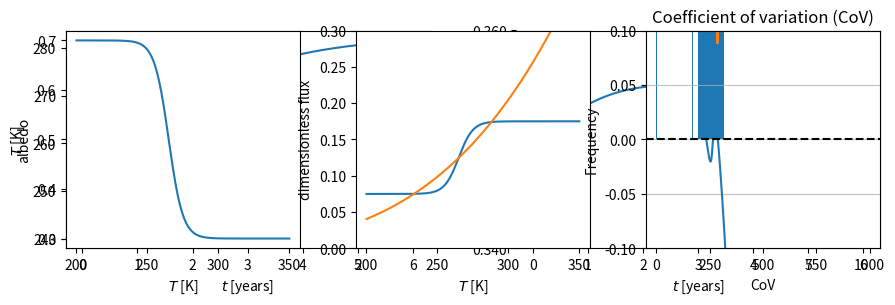

Source code (Python):
# Import relevant packages

import matplotlib.pyplot as plt
import numpy as np
from scipy.integrate import odeint    # for solving ODEs
from scipy.optimize import fsolve     # to find roots

# Define physical parameters

S0 = 1368.0       # W/m^2
T0 = 288.0        # Kelvin (reference temperature scale)
T_init = 240.0    # Kelvin (some initial condition)
a_init = 0.35     # initial condition for albedo
emissivity = 0.61 # so that Teq = 288 K
sigma = 5.67e-8   # W/(m^2 K^4)
beta = 5.0        # noise parameter
delta = 1e-2      # ratio of time scales tT/ta
year_to_sec = 3153600    # 1 year in seconds

# Define simulation parameters (set the time step, initialize arrays)

timesteps = 500  # Number of time steps
timepoints = np.linspace(0, 6, timesteps)    # in years
tempsteps = 350  # Number of temperature steps
temperature_range = np.linspace(200, 350, tempsteps)
albedo = np.zeros(tempsteps)
rad_incoming = np.zeros(tempsteps)
rad_outgoing = np.zeros(tempsteps)

# Model definitions

# Function defining the energy balance ODE model for temperature T(t)
def dT_dt(y, albedo):
    T = y
    rin = T0 * IncomingRad(albedo)
    rout = T0 * OutgoingRad(T)
    dTdt = rin - rout
    return dTdt

# Function defining the albedo dynamics
def da_dt(T, y):
    a = y
    aeq = AlbedoEq(T)
    dadt = delta*(aeq - a)
    return dadt

# Function calculating the (temperature-dependent) equilibrium albedo aeq(T)
def AlbedoEq(T):
    a_ice = 0.7
    a_water = 0.3
    Tc = 265.0    # transition point
    wT = 20.0     # transition width
    A = (a_ice + a_water) / 2
    B = (a_ice - a_water) / 2
    return A - B*np.tanh((T - Tc)/(wT/2))

# Function calculating incoming radiation, scaled by the solar constant S0 (with or without stochastic noise)
# Note: This is dimensionless
def IncomingRad(albedo):
    return (1.0 - albedo) / 4

# Function calculating outgoing radiation (Stefan--Boltzmann), scaled by the solar constant S0
# Note: This is dimensionless
def OutgoingRad(T):
    return (emissivity * sigma / S0) * (T)**4 

# For our ODE solver, we need to put the system in vector form: d[T,a]/dt = [f(T,a),g(T,a)]
# State variables:  State[0] -> temperature;  State[1] -> albedo
def dState_dt(State, t):
    return [dT_dt(State[0],State[1]), da_dt(State[0],State[1])]

# Solve the equation.
State_init = [T_init, a_init]
State_sol = odeint(dState_dt, State_init, timepoints)
Temperature = State_sol[:,0]
Albedo = State_sol[:,1]

plt.figure(1, figsize=(9, 3))
plt.subplot(1, 2, 1)
plt.plot(timepoints, Temperature)
plt.xlabel('$t$ [years]')
plt.ylabel('$T$ [K]')

plt.subplot(1, 2, 2)
plt.plot(timepoints, Albedo)
plt.xlabel('$t$ [years]')
plt.ylabel('albedo')
plt.ylim([0.34,0.36])

plt.tight_layout()

# Calculate albedo and radiation for given tempeature range (no stochastic noise)

albedo_func = AlbedoEq(temperature_range)
rad_incoming = IncomingRad(albedo_func)
rad_outgoing = OutgoingRad(temperature_range)
rad_diff = rad_incoming - rad_outgoing

plt.figure(1, figsize=(9, 3))
plt.subplot(1, 3, 1)
plt.plot(temperature_range, albedo_func)
plt.ylabel('albedo')
plt.xlabel('$T$ [K]')

plt.subplot(1, 3, 2)
plt.plot(temperature_range, rad_incoming)
plt.plot(temperature_range, rad_outgoing)
plt.xlabel('$T$ [K]')
plt.ylabel('dimensionless flux')
plt.ylim([0,0.3])

plt.subplot(1, 3, 3)
plt.plot(temperature_range, rad_diff)
#plt.plot(temperature_range, np.zeros(temperature_range))
plt.axhline(y=0,ls='--',c='k')
plt.xlabel('$T$ [K]')
plt.ylabel('dimensionless flux')
plt.ylim([-0.1,0.1])

plt.tight_layout()

def flux_diff(T):
    return IncomingRad(AlbedoEq(T)) - OutgoingRad(T)

fixedpt = fsolve(flux_diff,220.0)    # T = 220 is a starting guess
print("T = %.2f K" %fixedpt)

# Noise parameters
# These should equate to the variance in the overal noise distribution
eta_T = 5
eta_a = 0.01

# Define time span for simulations

num_sims = 1000 # number of runs

time_init = 0
time_end = 1000
NumStep = 1000 # number of time steps
dt = float(time_end - time_init) / NumStep # time step

ts = np.arange(time_init, time_end, dt)
Tstoc = np.zeros((num_sims,NumStep))    # initialize T
Astoc = np.zeros((num_sims,NumStep))    # initialize a

T_init = 280
a_init = 0.35

Tstoc[:,0] = T_init
Astoc[:,0] = a_init

# Noise function
def dW(delta_t): 
    """Sample a random number at each call."""
    return np.random.normal(loc = 0.0, scale = np.sqrt(delta_t)) # scale variance by time step

# Euler–Maruyama method
for k in range(num_sims):
    for i in range(1, ts.size):
        t = (i-1) * dt
        T = Tstoc[k,i-1]
        a = Astoc[k,i-1]
        Tstoc[k,i] = T + dT_dt(T, a)*dt + eta_T * dW(dt)
        Astoc[k,i] = a + da_dt(T, a)*dt + eta_a * dW(dt)

for k in range (3):
    plt.plot(ts, Tstoc[k,:], color = 'C0')
    plt.xlabel('$t$ [years]')
    plt.ylabel('$T$ [K]')
plt.show()
    
for k in range (3):
    plt.plot(ts, Astoc[k,:], color = 'C1')
    plt.xlabel('$t$ [years]')
    plt.ylabel('albedo')
    #plt.ylim([0.3,0.5])
plt.show()

Tends = Tstoc[:,-1]

n, bins, patches = plt.hist(x=Tends, bins='auto', color='C0', rwidth=0.90)
plt.grid(axis='y', alpha=0.75)
plt.xlabel('$T$ [K]')
plt.ylabel('Frequency')
plt.title('Temperature Histogram')
plt.show()

std_list = np.zeros(num_sims)
mean_list = np.zeros(num_sims)

for k in range(num_sims):
    std_list[k] = np.std(Tstoc[k,:])
    
for k in range(num_sims):
    mean_list[k] = np.mean(Tstoc[k,:])

n, bins, patches = plt.hist(x=mean_list, bins='auto', color='C0', rwidth=0.90)
plt.grid(axis='y', alpha=0.75)
plt.xlabel('$T$ [K]')
plt.ylabel('Frequency')
plt.title('Temperature averages')
plt.show()

n, bins, patches = plt.hist(x=std_list/mean_list, bins='auto', color='C0', rwidth=0.90)
plt.grid(axis='y', alpha=0.75)
plt.xlabel('CoV')
plt.ylabel('Frequency')
plt.title('Coefficient of variation (CoV)')
plt.show()